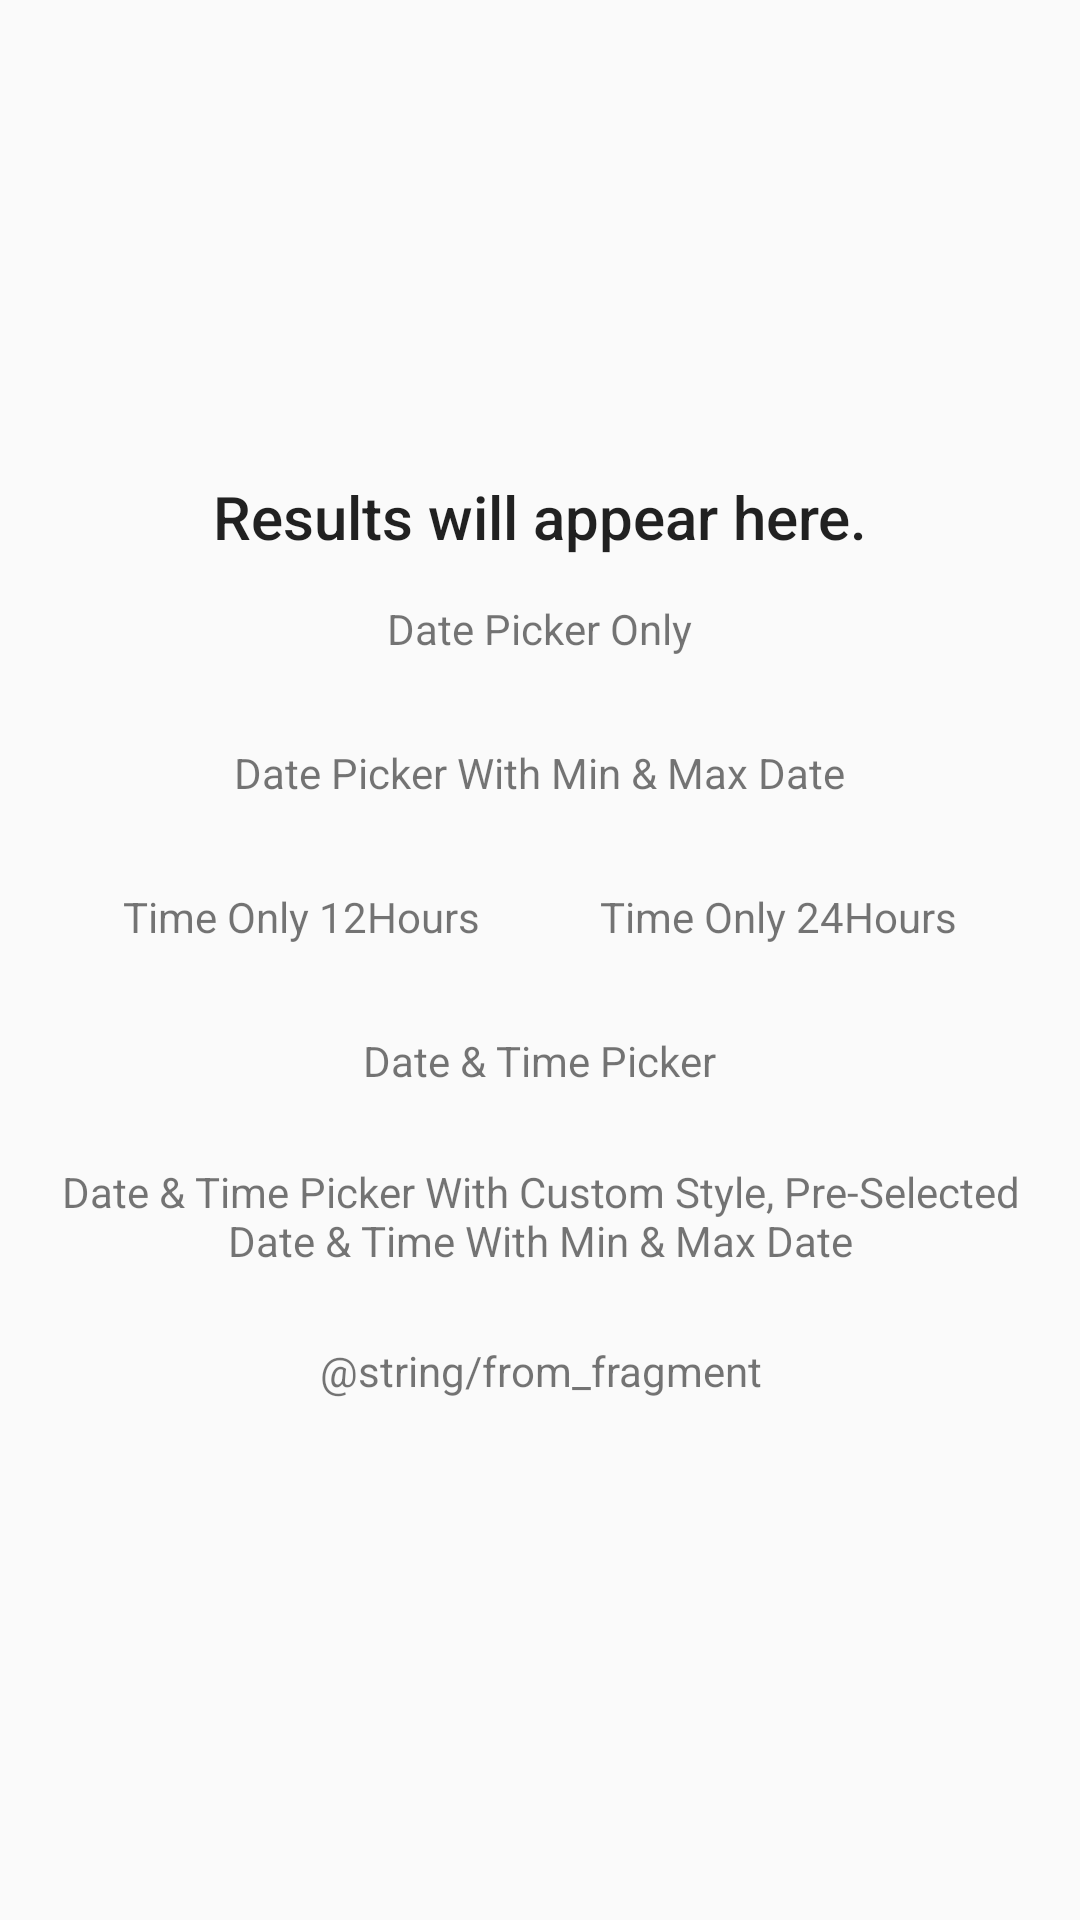

Layout XML and referenced resources for this Android screen:
<!-- AndroidManifest.xml: application theme AppTheme -->
<!-- res/layout/buttons_layout.xml -->
<?xml version="1.0" encoding="utf-8"?>
<LinearLayout
    xmlns:android="http://schemas.android.com/apk/res/android"
    android:layout_width="match_parent"
    android:layout_height="match_parent"
    android:layout_gravity="center"
    android:background="?android:windowBackground"
    android:gravity="center"
    android:orientation="vertical">

    <TextView
        android:id="@+id/results"
        style="@style/TextAppearance.AppCompat.Title"
        android:layout_width="match_parent"
        android:layout_height="wrap_content"
        android:layout_gravity="center"
        android:gravity="center"
        android:padding="@dimen/activity_horizontal_margin"
        android:text="@string/results_will_appear_here"/>

    <LinearLayout
        android:layout_width="wrap_content"
        android:layout_height="wrap_content"
        android:orientation="vertical">

        <Button
            android:id="@+id/datePickerOnly"
            style="@style/Widget.AppCompat.Button.Borderless.Colored"
            android:layout_width="wrap_content"
            android:layout_height="wrap_content"
            android:layout_gravity="center"
            android:layout_marginEnd="8dp"
            android:layout_marginStart="8dp"
            android:text="@string/date_picker_only"
            android:textAppearance="?android:textAppearanceSmall"/>

        <Button
            android:id="@+id/datePickerMinMaxPicker"
            style="@style/Widget.AppCompat.Button.Borderless.Colored"
            android:layout_width="wrap_content"
            android:layout_height="wrap_content"
            android:layout_gravity="center"
            android:layout_marginEnd="8dp"
            android:layout_marginStart="8dp"
            android:text="@string/date_picker_min_max"
            android:textAppearance="?android:textAppearanceSmall"/>

    </LinearLayout>

    <LinearLayout
        android:layout_width="wrap_content"
        android:layout_height="wrap_content"
        android:orientation="vertical">

        <LinearLayout
            android:layout_width="wrap_content"
            android:layout_height="wrap_content"
            android:orientation="horizontal">

            <Button
                android:id="@+id/timePickerOnly"
                style="@style/Widget.AppCompat.Button.Borderless.Colored"
                android:layout_width="wrap_content"
                android:layout_height="wrap_content"
                android:layout_gravity="center"
                android:layout_marginEnd="8dp"
                android:layout_marginStart="8dp"
                android:text="@string/time_picker_only"
                android:textAppearance="?android:textAppearanceSmall"/>

            <Button
                android:id="@+id/timePickerOnly24Hours"
                style="@style/Widget.AppCompat.Button.Borderless.Colored"
                android:layout_width="wrap_content"
                android:layout_height="wrap_content"
                android:layout_gravity="center"
                android:layout_marginEnd="8dp"
                android:layout_marginStart="8dp"
                android:text="@string/time_picker_24hours_only"
                android:textAppearance="?android:textAppearanceSmall"/>


        </LinearLayout>

        <Button
            android:id="@+id/dateAndTimePicker"
            style="@style/Widget.AppCompat.Button.Borderless.Colored"
            android:layout_width="wrap_content"
            android:layout_height="wrap_content"
            android:layout_gravity="center"
            android:layout_marginEnd="8dp"
            android:layout_marginStart="8dp"
            android:text="@string/date_and_time_picker"
            android:textAppearance="?android:textAppearanceSmall"/>

    </LinearLayout>

    <Button
        android:id="@+id/ultimatePicker"
        style="@style/Widget.AppCompat.Button.Borderless.Colored"
        android:layout_width="wrap_content"
        android:layout_height="wrap_content"
        android:layout_gravity="center"
        android:layout_marginEnd="8dp"
        android:layout_marginStart="8dp"
        android:text="@string/date_time_picker_min_max"
        android:textAppearance="?android:textAppearanceSmall"/>

    <Button
        android:id="@+id/fromFragment"
        style="@style/Widget.AppCompat.Button.Borderless.Colored"
        android:layout_width="wrap_content"
        android:layout_height="wrap_content"
        android:layout_gravity="center"
        android:layout_marginEnd="8dp"
        android:layout_marginStart="8dp"
        android:text="@string/from_fragment"
        android:textAppearance="?android:textAppearanceSmall"/>

</LinearLayout>
<!-- resources referenced by this layout -->
<resources>
  <string name="date_and_time_picker">Date &amp; Time Picker</string>
  <string name="date_picker_min_max">Date Picker With Min &amp; Max Date</string>
  <string name="date_picker_only">Date Picker Only</string>
  <string name="date_time_picker_min_max">Date &amp; Time Picker With Custom Style, Pre-Selected Date &amp; Time With Min &amp; Max Date</string>
  <string name="results_will_appear_here">Results will appear here.</string>
  <string name="time_picker_24hours_only">Time Only 24Hours</string>
  <string name="time_picker_only">Time Only 12Hours</string>
  <style name="AppTheme" parent="Theme.AppCompat.Light.DarkActionBar">
          
          <item name="colorPrimary">@color/colorPrimary</item>
          <item name="colorPrimaryDark">@color/colorPrimaryDark</item>
          <item name="colorAccent">@color/colorAccent</item>
      </style>
  <color name="colorPrimary">#3F51B5</color>
  <color name="colorPrimaryDark">#303F9F</color>
  <color name="colorAccent">#FF4081</color>
</resources>
